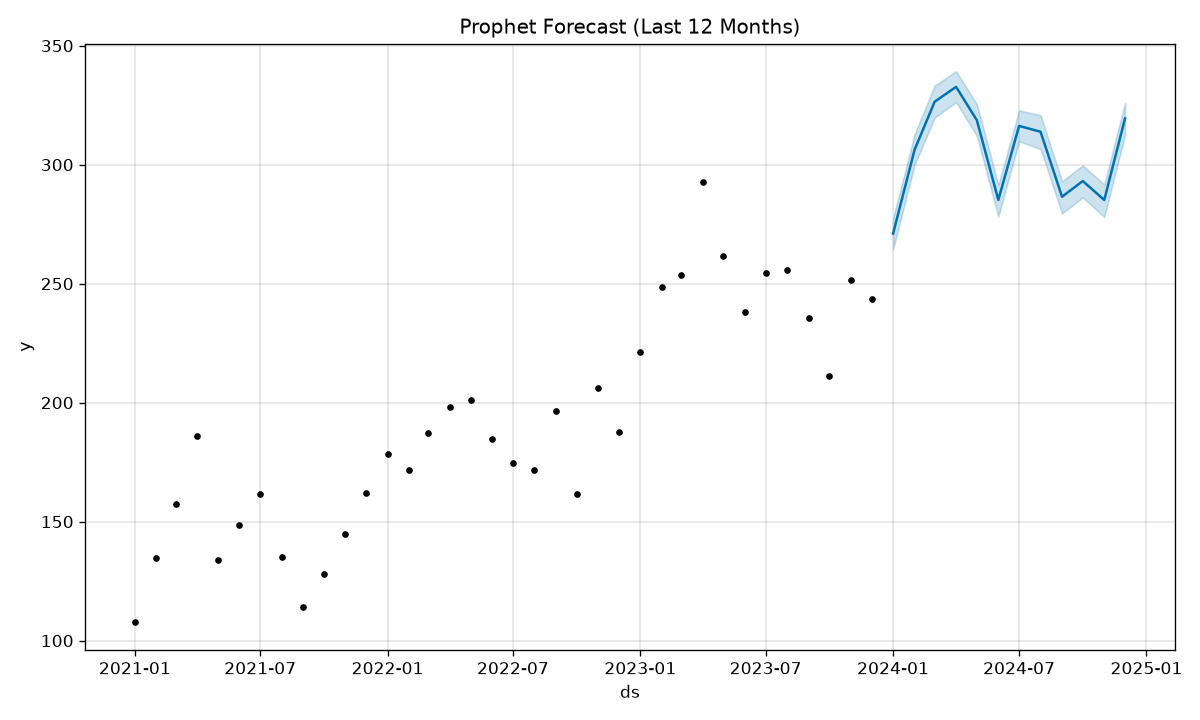

The file beside this chart, header and first rows:
ds, yhat, yhat_lower, yhat_upper
2024-01-01, 271, 264.3, 277.5
2024-02-01, 306.2, 299.9, 312.8
2024-03-01, 326.4, 319.7, 333.2
2024-04-01, 332.7, 326.3, 339.3
2024-05-01, 318.7, 312.1, 325.4
2024-06-01, 285.2, 278.1, 291.5
2024-07-01, 316.3, 309.8, 322.8
2024-08-01, 313.8, 306.6, 320.8
2024-09-01, 286.5, 279.5, 293
2024-10-01, 293.1, 286.3, 299.7
2024-11-01, 285.2, 278, 291.7
2024-12-01, 319.4, 312.5, 326
